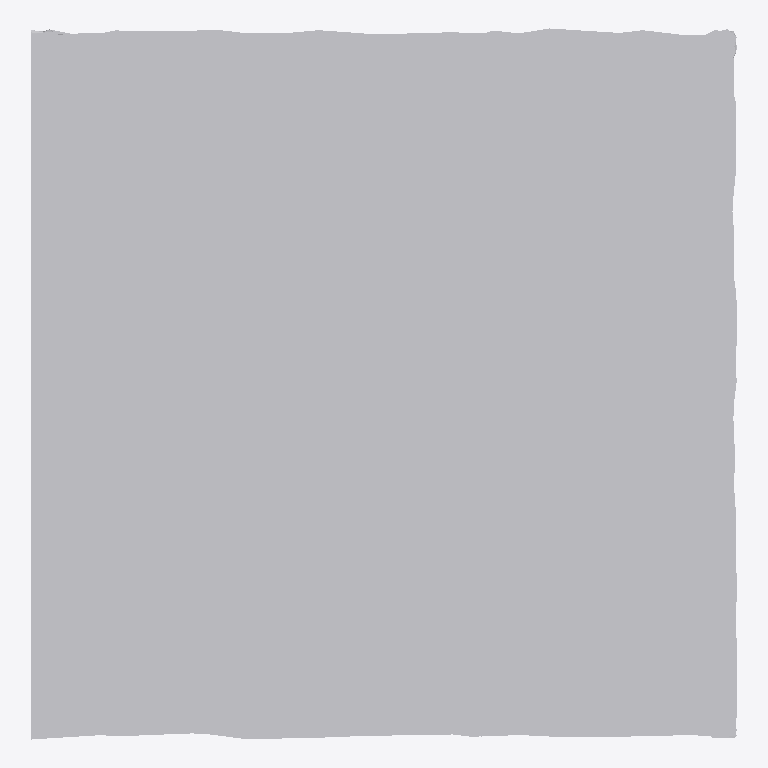
Plan cut of the same IFC building model at storey 'Ground Floor' (level 0.00 m, cut at 1.40 m), seen from above with north up, elements coloured by IFC class: 1 other element (light grey). No cut surface shows.
Extent 1.0 m × 1.0 m × 0.1 m (x, y, z). Storeys (1): Ground Floor at 0.00 m. Elements (1): 1 IfcFurniture.

HEADER;
FILE_DESCRIPTION(('ViewDefinition [CoordinationView]'),'2;1');
FILE_NAME('','2026-07-12T08:34:34',(''),(''),'IfcOpenShell 0.8.0','IfcOpenShell 0.8.0','');
FILE_SCHEMA(('IFC4'));
ENDSEC;
DATA;
#17=IFCPROJECT('2p1P4zL$X2G9D4rONZ1PVB',#5,'Office Project',$,$,$,$,(#15),#10);
#20=IFCSITE('3tdqk9qMrB2eiV4Z1mZXEP',#5,'Site',$,$,#19,$,$,.ELEMENT.,$,$,$,$,$);
#22=IFCBUILDING('14EqFkTfz8D9P_t1433uF_',#5,'Building',$,$,#21,$,$,.ELEMENT.,$,$,$);
#24=IFCBUILDINGSTOREY('3Yghofa0LEIR$eN$TLjEz_',#5,'Ground Floor',$,$,#23,$,$,.ELEMENT.,0.0);
#35=IFCFURNITURE('2T6kph$cT81v_reOOuIkQf',#5,'list11_picture_frame',$,$,#34,#31,$,$);
ENDSEC;
